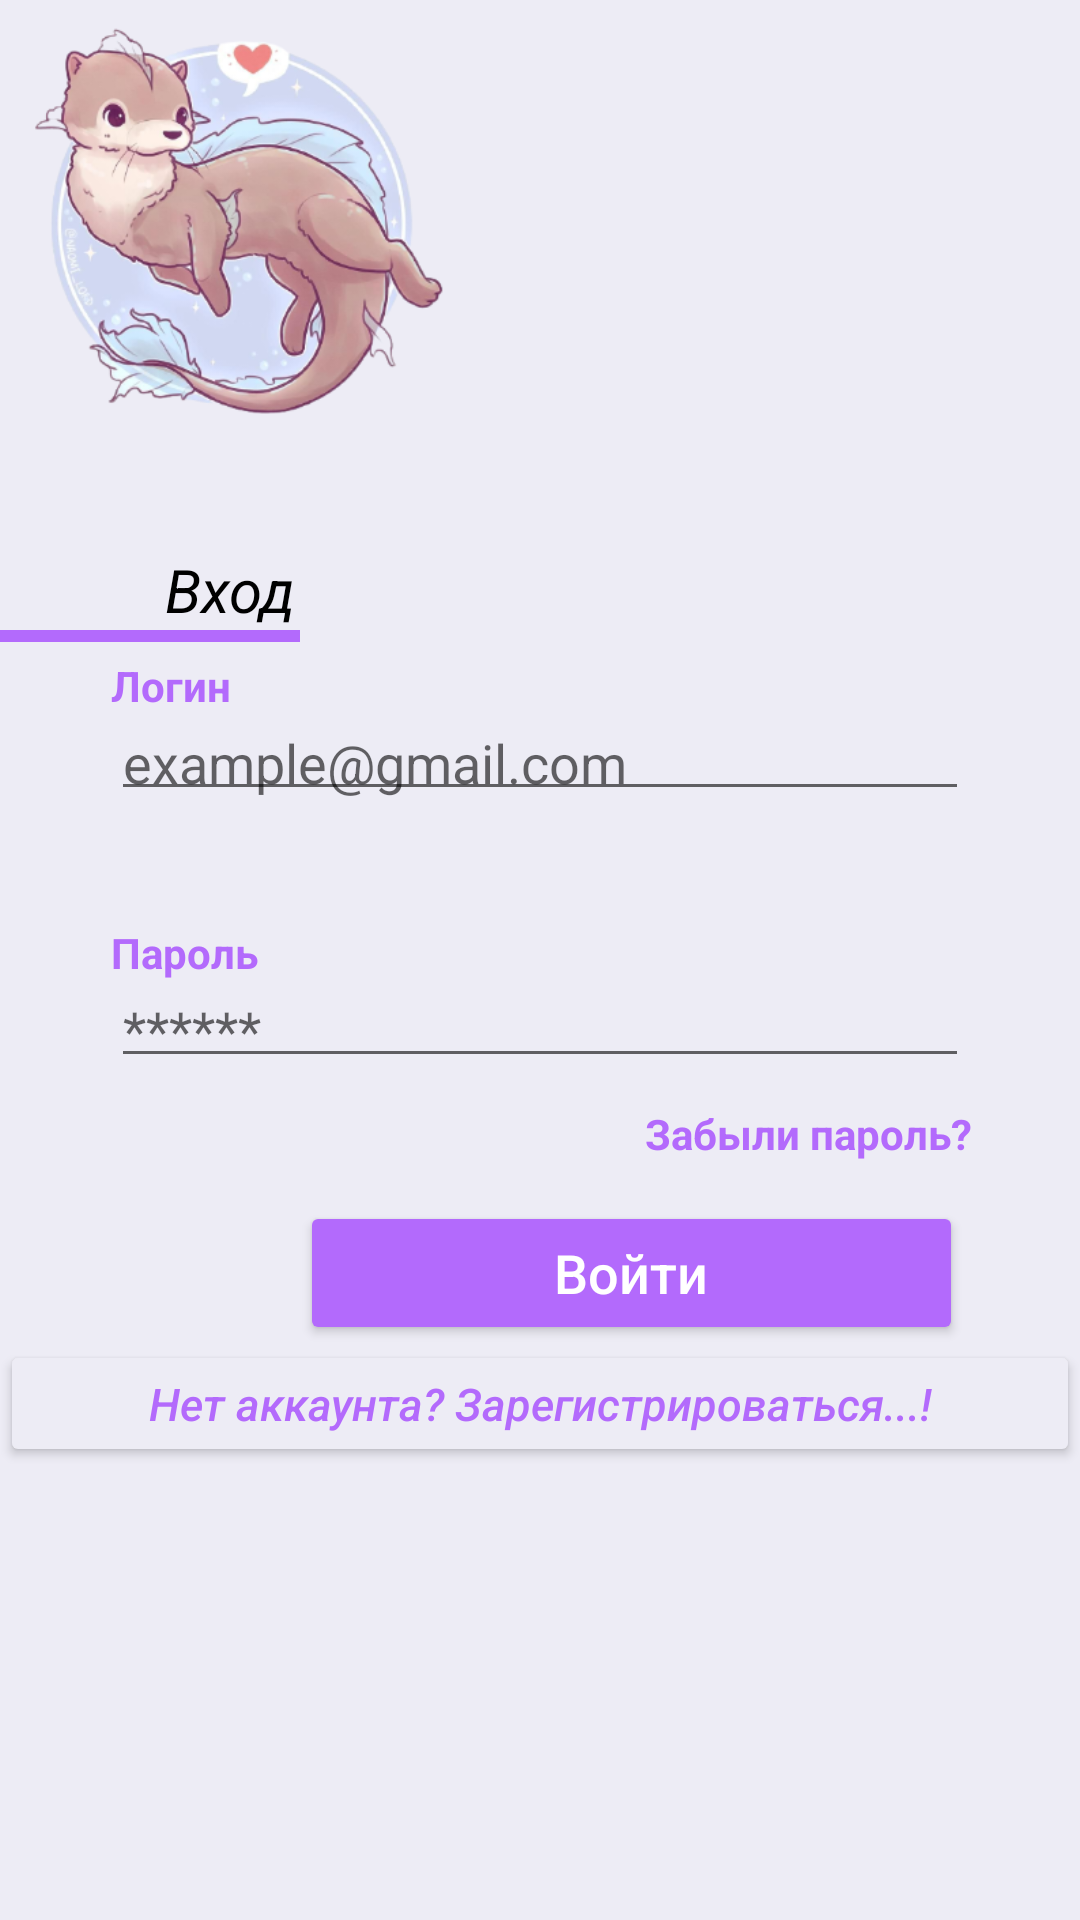

Layout XML and referenced resources for this Android screen:
<!-- AndroidManifest.xml: application theme Theme.OtterLLC -->
<!-- res/layout/uchetka_activity.xml -->
<?xml version="1.0" encoding="utf-8"?>
<RelativeLayout xmlns:android="http://schemas.android.com/apk/res/android"
    xmlns:app="http://schemas.android.com/apk/res-auto"
    android:layout_width="match_parent"
    android:layout_height="match_parent"
    android:background="#EDECF5">


    <ImageView
        android:id="@+id/imageView3"
        android:layout_width="156dp"
        android:layout_height="147dp"
        app:srcCompat="@drawable/vidraimage" />

    <LinearLayout
        android:layout_width="match_parent"
        android:layout_height="186dp"
        android:layout_below="@id/imageView3"
        android:layout_marginTop="156dp"

        android:orientation="vertical">


        <LinearLayout
            android:layout_width="match_parent"
            android:layout_height="wrap_content"
            android:layout_marginLeft="32dp"
            android:layout_marginRight="32dp"
            android:orientation="vertical"
            android:padding="5dp">

            <TextView
                android:layout_width="wrap_content"
                android:layout_height="wrap_content"
                android:fontFamily="sans-serif"
                android:text="Пароль"
                android:textColor="#B36AFC"
                android:textStyle="bold" />

            <EditText
                android:layout_width="match_parent"
                android:layout_height="wrap_content"
                android:fontFamily="sans-serif"
                android:hint="******"
                android:paddingTop="4dp"
                android:paddingBottom="4dp" />


        </LinearLayout>

        <TextView
            android:id="@+id/textView4"
            android:layout_width="wrap_content"
            android:layout_height="wrap_content"
            android:layout_gravity="end"
            android:layout_marginRight="36dp"
            android:fontFamily="sans-serif"
            android:paddingLeft="30dp"
            android:paddingTop="4dp"
            android:text="Забыли пароль?"
            android:textColor="#B36AFC"
            android:textStyle="bold" />

        <androidx.appcompat.widget.AppCompatButton
            android:id="@+id/button2"
            android:layout_width="221dp"
            android:layout_height="wrap_content"
            android:layout_marginVertical="13dp"
            android:layout_marginStart="100dp"
            android:layout_marginBottom="30dp"
            android:backgroundTint="#B36AFC"
            android:onClick="to_menu"
            android:text="Войти"
            android:textAllCaps="false"
            android:textColor="@color/white"
            android:textSize="18dp" />

        <Button
            android:id="@+id/button4"
            android:layout_width="match_parent"
            android:layout_height="wrap_content"
            android:layout_marginTop="-15dp"
            android:backgroundTint="#EDECF5"
            android:onClick="to_sozdanie"
            android:text="Нет аккаунта? Зарегистрироваться...!"
            android:textAllCaps="false"
            android:textColor="#B36AFC"
            android:textSize="15dp"
            android:textStyle="italic" />

    </LinearLayout>

    <LinearLayout
        android:layout_width="match_parent"
        android:layout_height="wrap_content"
        android:layout_below="@id/imageView3"
        android:layout_marginTop="36dp"

        android:orientation="vertical">

        <TextView
            android:id="@+id/textView5"
            android:layout_width="wrap_content"
            android:layout_height="wrap_content"
            android:fontFamily="sans-serif"
            android:text="           Вход"
            android:textColor="@color/black"
            android:textSize="20dp"
            android:textStyle="italic" />

        <View
            android:id="@+id/view1"
            android:layout_width="100dp"
            android:layout_height="4dp"
            android:background="#B36AFC" />

        <LinearLayout
            android:layout_width="match_parent"
            android:layout_height="wrap_content"
            android:layout_marginLeft="32dp"
            android:layout_marginRight="32dp"
            android:orientation="vertical"
            android:padding="5dp">

            <TextView
                android:layout_width="wrap_content"
                android:layout_height="wrap_content"
                android:fontFamily="sans-serif"
                android:text="Логин"
                android:textColor="#B36AFC"
                android:textStyle="bold" />

            <EditText
                android:layout_width="match_parent"
                android:layout_height="wrap_content"
                android:fontFamily="sans-serif"
                android:hint="example@gmail.com"
                android:paddingTop="4dp"
                android:paddingBottom="4dp" />


        </LinearLayout>

    </LinearLayout>


</RelativeLayout>
<!-- resources referenced by this layout -->
<resources>
  <!-- drawable vidraimage: png bitmap (drawable, 126729 bytes) -->
  <style name="Theme.OtterLLC" parent="Theme.MaterialComponents.DayNight.DarkActionBar">
          
          <item name="colorPrimary">@color/purple_500</item>
          <item name="colorPrimaryVariant">@color/purple_700</item>
          <item name="colorOnPrimary">@color/white</item>
          
          <item name="colorSecondary">@color/teal_200</item>
          <item name="colorSecondaryVariant">@color/teal_700</item>
          <item name="colorOnSecondary">@color/black</item>
          
          <item name="android:statusBarColor">?attr/colorPrimaryVariant</item>
          
      </style>
  <!-- not gathered from this repository: default colours our renderer supplied (Android Studio template values) -->
  <color name="purple_500">#FF6200EE</color>
  <color name="purple_700">#FF3700B3</color>
  <color name="teal_200">#FF03DAC5</color>
  <color name="teal_700">#FF018786</color>
  <color name="black">#FF000000</color>
  <color name="white">#FFFFFFFF</color>
</resources>
